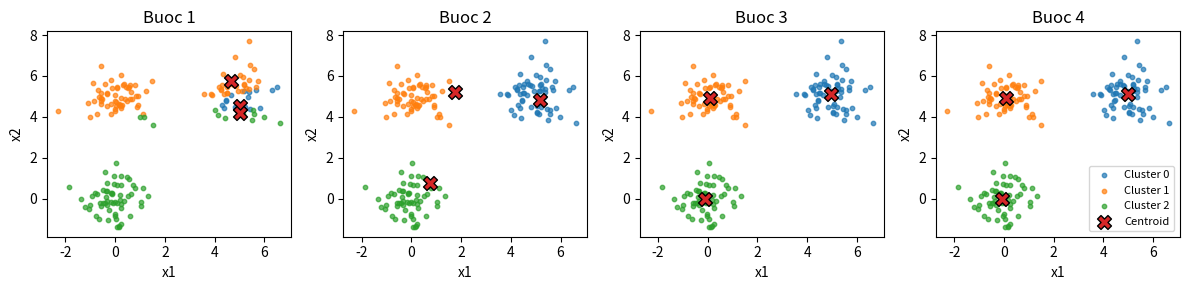

Generate this figure with matplotlib:
import numpy as np
import matplotlib.pyplot as plt

# Tao du lieu 2D don gian de minh hoa
def create_synthetic_data(n_per_cluster=50, random_state=0):
    rng = np.random.RandomState(random_state)

    # Tao 3 cum diem
    mean1 = [0, 0]
    mean2 = [5, 5]
    mean3 = [0, 5]

    cov = [[0.5, 0.0],
           [0.0, 0.5]]

    X1 = rng.multivariate_normal(mean1, cov, n_per_cluster)
    X2 = rng.multivariate_normal(mean2, cov, n_per_cluster)
    X3 = rng.multivariate_normal(mean3, cov, n_per_cluster)

    X = np.vstack([X1, X2, X3])
    return X

# K Means tu cai dat don gian, co luu lai cac buoc de ve hinh
def kmeans_with_history(X, K=3, max_iter=10, random_state=0):
    rng = np.random.RandomState(random_state)
    N, D = X.shape

    # Chon K diem ngau nhien lam tam cum ban dau
    init_idx = rng.choice(N, K, replace=False)
    centroids = X[init_idx].copy()

    history = []  # Luu (centroids, labels) qua tung vong lap

    labels = np.zeros(N, dtype=int)

    for it in range(max_iter):
        # Buoc 1: Gan moi diem vao cum gan nhat
        diff = X[:, np.newaxis, :] - centroids[np.newaxis, :, :]
        dist_sq = np.sum(diff ** 2, axis=2)
        labels = np.argmin(dist_sq, axis=1)

        # Luu lai buoc hien tai (truoc khi cap nhat centroid)
        history.append((centroids.copy(), labels.copy()))

        # Buoc 2: Cap nhat tam cum
        new_centroids = np.zeros_like(centroids)
        for k in range(K):
            mask = (labels == k)
            if np.any(mask):
                new_centroids[k] = X[mask].mean(axis=0)
            else:
                # Neu cum rong thi chon lai ngau nhien
                new_centroids[k] = X[rng.randint(0, N)]

        # Kiem tra hoi tu
        shift = np.sqrt(np.sum((centroids - new_centroids) ** 2))
        centroids = new_centroids

        if shift < 1e-4:
            # Luu buoc cuoi cung
            history.append((centroids.copy(), labels.copy()))
            break

    return centroids, labels, history

# Ve qua trinh K Means theo tung buoc
def plot_kmeans_history(X, history, save_path="kmeans_demo.png"):
    num_steps = len(history)
    # Lay toi da 4 buoc de ve cho gon
    steps_to_show = min(4, num_steps)

    plt.figure(figsize=(12, 3))

    for i in range(steps_to_show):
        centroids, labels = history[i]

        plt.subplot(1, steps_to_show, i + 1)
        # Ve cac diem theo mau cua nhan cum
        for k in range(centroids.shape[0]):
            mask = (labels == k)
            plt.scatter(X[mask, 0], X[mask, 1], s=10, alpha=0.7, label=f"Cluster {k}")

        # Ve tam cum
        plt.scatter(centroids[:, 0], centroids[:, 1],
                    s=100, marker="X", edgecolors="black", linewidths=1.0,
                    label="Centroid")

        plt.title(f"Buoc {i + 1}")
        plt.xlabel("x1")
        plt.ylabel("x2")

        # Chi hien legend o subplot cuoi cho dep
        if i == steps_to_show - 1:
            plt.legend(fontsize=8, loc="best")

    plt.tight_layout()
    plt.savefig(save_path, dpi=300)
    plt.close()
    print(f"Da luu hinh minh hoa K Means tai: {save_path}")

def main():
    # 1. Tao du lieu
    X = create_synthetic_data(n_per_cluster=60, random_state=42)

    # 2. Chay K Means va ghi lai lich su
    centroids, labels, history = kmeans_with_history(
        X,
        K=3,
        max_iter=10,
        random_state=1
    )

    # 3. Ve qua trinh hoi tu cua K Means
    plot_kmeans_history(X, history, save_path="kmeans_demo.png")

if __name__ == "__main__":
    main()
